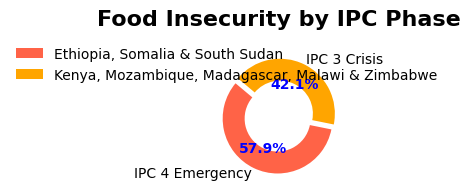

This chart was generated by the following Python code:
import matplotlib.pyplot as plt
import numpy as np
from matplotlib import rcParams

# Ensure that the IBM Plex Sans font is available
rcParams['font.family'] = 'sans-serif'
rcParams['font.sans-serif'] = ['IBM Plex Sans']

# Data
categories = ['IPC 4 Emergency', 'IPC 3 Crisis']
population = [421477, 305860]
colors = ['#ff6347', '#ffa500']  # Red and orange colors

# Create pie chart
fig, ax = plt.subplots(figsize=(4, 2))
explode = (0.1, 0)  # Explode the first slice for emphasis
patches, texts, autotexts = ax.pie(population, labels=categories, autopct='%1.1f%%', startangle=140, colors=colors, explode=explode, wedgeprops=dict(width=0.4))

plt.title('Food Insecurity by IPC Phase', fontsize=16, fontweight='bold', pad=20)
ax.axis('equal')  # Equal aspect ratio ensures that pie is drawn as a circle.

# Adjust the percentage labels to rest fully on the slices
for autotext in autotexts:
    autotext.set_color('blue')
    autotext.set_fontsize(10)
    autotext.set_weight('bold')

# Create a custom legend with countries on the bottom right
legend_labels = [
    'Ethiopia, Somalia & South Sudan',
    'Kenya, Mozambique, Madagascar, Malawi & Zimbabwe'
]
plt.legend(patches, legend_labels, loc='lower right', fontsize=10, frameon=False, bbox_to_anchor=(1, 0.5), bbox_transform=fig.transFigure)

plt.tight_layout()  # Avoids cropping labels
plt.show()
